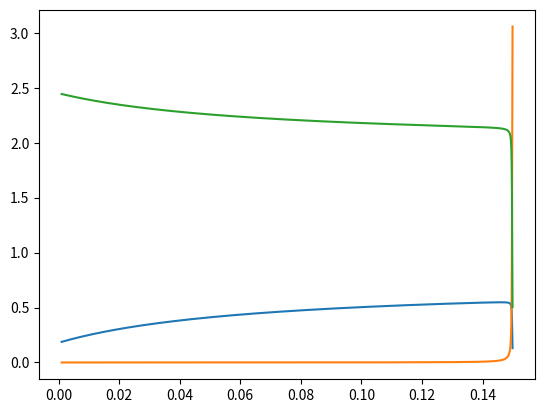

Here is the Python script that generated this plot:
# -*- coding: utf-8 -*-
"""
Created on Fri Apr 29 10:13:19 2016

@author: StudyCentre
"""

from __future__ import division
import numpy as np
from matplotlib import pyplot as plot
from scipy.integrate import odeint
from scipy.optimize import fsolve


Csex=np.array([ 4.        ,  3.99809878,  3.99452932,  3.98782783,  3.97524613,
        3.95162487,  3.90727832,  3.82402459,  3.66773752,  3.37438079,
        2.82385119])

tex=np.array([  0. ,   4.2,   8.4,  12.6,  16.8,  21. ,  25.2,  29.4,  33.6,
        37.8,  42. ])

mumax,thethamax, Km,km2, Kp= 0.15, 0.1, 0.0005,0.00005, 1000
#Cxo, Cso = 0.0003, 3.5
Yg=[0.18, 1, 0.5 , 0.3] 
Ym=[0, 1, 0.65, 0.4]                     
Vo=10000                                             
Cxf=Csf=Cpf=0 

Cso=2.82385119
Cxo = 0.0003
Co=np.array([Cxo, Cso, 0, 1])     #[X, S, P, V]             
No=Co*Vo
Qf=Q=50                            # define throughflow 
Csf=4                             # substrate in feed 
Cxf=Cpf=0
init_cond = [0, 4, 0, 0, 0]
def r_prime(C):

    mu = mumax*C[1]/(Km+C[1])*((1 + C[2]/Kp)**(-1))
    thetha = thethamax*(C[1]/(km2+C[1]))
    r = [mu]
    for i in range(len(Yg)-2):
        r.append((Yg[i+1]/Yg[0])*mu + (Ym[i+1]/Ym[-1])*thetha)        
    r[1] = -r[1]
    return r
    
def steady_state(C,Q):               
    r=r_prime(C)
    vari = []
    Qf = Q
    for i in range(len(r)):  
        vari.append(Qf*init_cond[i] - Q*C[i] + r[i]*C[0]*Vo)
    return vari
Qspan = np.arange(10,1500,1)
D_list = Qspan/Vo
Csteady = []
Co = [0.4,0,2.2]
for qi in Qspan:           
    Co=fsolve(steady_state,Co,args=qi)  
    Csteady.append(Co)#Get estimate from graph above
#print C_steady
plot.plot(D_list, Csteady) 
#Qspan = np.arange(200,2500,100)
#Csteady = []
#Co = [0.4,0,2.2]
##for qi in Qspan:           
#Co=fsolve(steady_state,Co,args=Q)  
#Csteady.append(Co)
#function = steady_state(Co,Q)
#print function 
#plot.plot(tex,Csex,'o')
rplot = []    
def dNdt_fun(N,t):
    C = np.zeros(len(Yg))
    for i in range(len(C)):
        C[i] = N[i]/N[-1]
    C[-1] = N[-1] 
    r=r_prime(C)
    
    rplot.append(r[0])
    var = []
    for i in range(len(r)):  
        var.append(Qf*init_cond[i] - Q*C[i] + r[i]*C[0]*C[-1])
    var.append(Qf - Q)
    return var
      
tspan = np.arange(0,500,0.01)
dt = tspan[1]

N = odeint(dNdt_fun, No, tspan)
Ci=(N[:, :3].T/N[:, 3]).T
r = np.asarray([r_prime(C) for C in Ci])


rx = r[:,0]
rs = -r[:,1]
rp = r[:,2]
#
##instantaneous yield
Y_ins = rp/rs
#
##accumulated yield
Y_acc = N[:,2]/(No[1] - N[:,1])
#
#print Y[-1]
#print Y_acc[-1]
z = (Yg[1]/Yg[0])*rx/rs

y_obs = z*Yg[2] + (1-z)*Ym[2]
Cx=N[:,0]/N[:,3]                           #divide cmol amount by the volume to get concentration 
Cs=N[:,1]/N[:,3]
Cp=N[:,2]/N[:,3]
V = N[:,3]
rprod = Cx*rp
time = np.interp(3.548, Cp, tspan)
overall_y = np.interp(3.548, Cp, y_obs)
prod = 3.548/time
#sol = np.interp(0.00, C, tspan[::10])
#x = ((Co[1] - Cs_1430)/Co[1])*100
#Y_acc_1430= np.interp(1430,tspan , Y_acc)
#vol_prod = max(Cp)/t_end
#print "Maximum rate:", overall_y
#print "Production rate(0.3548 cmol/L) = ", prod, "cmol/h L"
#print "Volumetric production rate:", prod, "cmol/L.h"
#print "Y accumulated(1430) = ", Y_acc_1430  
#
#plot.plot(tspan, Cp ,color='red',label='$C_{P}$')
#plot.plot(tspan, Cs,color='black',label='$C_{S}$')
#plot.plot(tspan, Cx,color='blue',label='$C_{X}$')
#plot.legend(loc='best')
#plot.ylabel('Concentration cmol/L') 
#plot.xlabel('time (h)') 
#plot.show()
#plot.plot(Cp, rprod)

  
